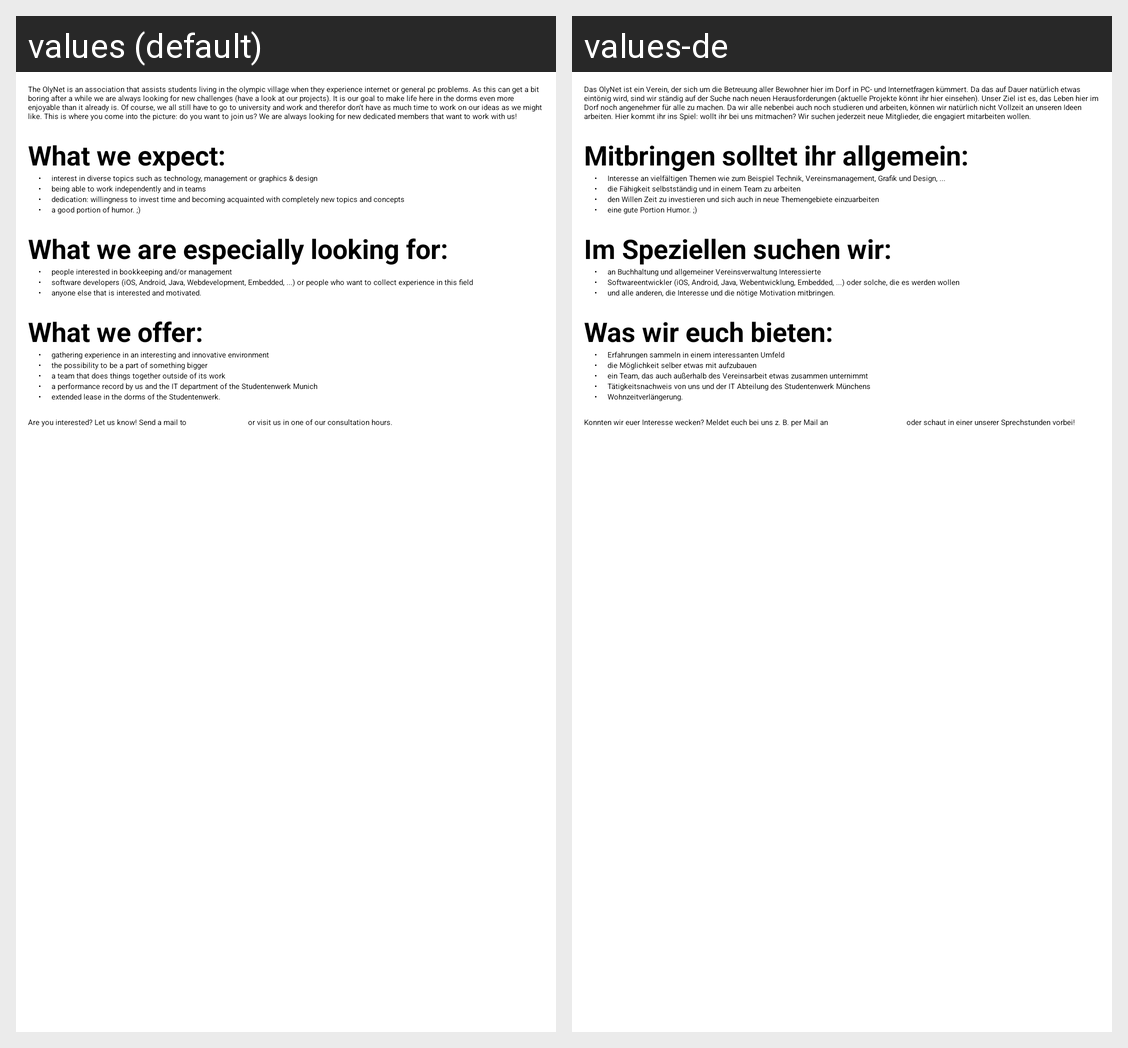

The Android screen above is rendered under two locales of the same app. Produce the string resources it draws, with the default and per-locale values.
Android screen res/layout/tab_join_us.xml rendered under 2 locales, left to right: values (default), values-de. Device: Nexus 5 (rendered at 1080×1920; each locale shown at half size, 540×960, under a caption strip naming it); theme AppTheme.
Strings drawn on this screen, with the default value and each locale's value (text and hints the layout hard-codes, and strings that could not be matched under every locale, appear in the picture but are not listed):

join_us_opening
  values: The OlyNet is an association that assists students living in the olympic village when they experience internet or general pc problems. As this can get a bit boring after a while we are always looking for new challenges (have a look at our projects). It is our goal to make life here in the dorms even more enjoyable than it already is. Of course, we all still have to go to university and work and …[clipped]
  values-de: Das OlyNet ist ein Verein, der sich um die Betreuung aller Bewohner hier im Dorf in PC- und Internetfragen kümmert. Da das auf Dauer natürlich etwas eintönig wird, sind wir ständig auf der Suche nach neuen Herausforderungen (aktuelle Projekte könnt ihr hier einsehen). Unser Ziel ist es, das Leben hier im Dorf noch angenehmer für alle zu machen. Da wir alle nebenbei auch noch studieren und …[clipped]

join_us_headline_expect
  values: What we expect:
  values-de: Mitbringen solltet ihr allgemein:

bullet
  values: •
  values-de: •

join_us_expectation1
  values: interest in diverse topics such as technology, management or graphics & design
  values-de: Interesse an vielfältigen Themen wie zum Beispiel Technik, Vereinsmanagement, Grafik und Design, ...

join_us_expectation2
  values: being able to work independently and in teams
  values-de: die Fähigkeit selbstständig und in einem Team zu arbeiten

join_us_expectation3
  values: dedication: willingness to invest time and becoming acquainted with completely new topics and concepts
  values-de: den Willen Zeit zu investieren und sich auch in neue Themengebiete einzuarbeiten

join_us_expectation4
  values: a good portion of humor. ;)
  values-de: eine gute Portion Humor. ;)

join_us_headline_looking_for
  values: What we are especially looking for:
  values-de: Im Speziellen suchen wir:

join_us_looking_for1
  values: people interested in bookkeeping and/or management
  values-de: an Buchhaltung und allgemeiner Vereinsverwaltung Interessierte

join_us_looking_for2
  values: software developers (iOS, Android, Java, Webdevelopment, Embedded, ...) or people who want to collect experience in this field
  values-de: Softwareentwickler (iOS, Android, Java, Webentwicklung, Embedded, ...) oder solche, die es werden wollen

join_us_looking_for3
  values: anyone else that is interested and motivated.
  values-de: und alle anderen, die Interesse und die nötige Motivation mitbringen.

join_us_headline_offer
  values: What we offer:
  values-de: Was wir euch bieten:

join_us_offer1
  values: gathering experience in an interesting and innovative environment
  values-de: Erfahrungen sammeln in einem interessanten Umfeld

join_us_offer2
  values: the possibility to be a part of something bigger
  values-de: die Möglichkeit selber etwas mit aufzubauen

join_us_offer3
  values: a team that does things together outside of its work
  values-de: ein Team, das auch außerhalb des Vereinsarbeit etwas zusammen unternimmt

join_us_offer4
  values: a performance record by us and the IT department of the Studentenwerk Munich
  values-de: Tätigkeitsnachweis von uns und der IT Abteilung des Studentenwerk Münchens

join_us_offer5
  values: extended lease in the dorms of the Studentenwerk.
  values-de: Wohnzeitverlängerung.

join_us_closing
  values: Are you interested? Let us know! Send a mail to joinus@olynet.eu or visit us in one of our consultation hours.
  values-de: Konnten wir euer Interesse wecken? Meldet euch bei uns z. B. per Mail an mitmachen@olynet.eu oder schaut in einer unserer Sprechstunden vorbei!
